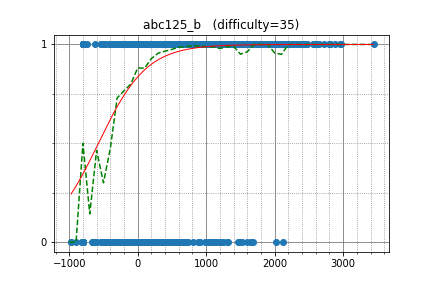

The table this chart was drawn from, first rows:
beet, 2617.030240, 1
hitonanode, 2628, 1
ei13333, 2305, 1
IH19980412, 2958, 1
smelskiyd, 2009, 1
snuke, 3444, 1
betrue12, 2413, 1
riantkb, 2559, 1
ats5515, 2725, 1
kazuma, 2434, 1
kyuridenamida, 2125, 1
kmjp, 2814, 1
June_boy, 2322, 1
satanic0258, 2369, 1
mamekin, 2456, 1
risujiroh, 2338, 1
Suibaka, 2037, 1
selpo, 1990, 1
keymoon, 1880, 1
FMota, 2019, 1
kyopro_friends, 2381, 1
mikit, 2011, 1
TAISA_, 2000, 1
progmatic, 2802, 1
MMNMM, 2156, 1
Div9851, 1962, 1
sumitacchan, 2312, 1
shakayami, 1829, 1
tubuann, 2099, 1
leaf1415, 2278, 1
cuiaoxiang, 2468, 1
kroton, 1943, 1
hide1214, 1709, 1
farmerboy, 1573, 1
theivanyes, 1026, 1
tspcx, 2080, 1
jeremy624, 2056, 1
ytrsk, 1487, 1
potoooooooo, 1956, 1
Motsu_xe, 1610, 1
rickytheta, 2811, 1
KokiYmgch, 1039, 1
ganmodokix, 1485, 1
sky58, 2887, 1
iwashisnake, 1890, 1
dalex, 1952, 1
kotatsugame, 2212, 1
arnold518, 1815, 1
eiya, 2255, 1
physics0523, 2144, 1
yoshnary, 1693, 1
Power730, 1614, 1
autumn_eel, 2145, 1
FF256grhy, 2036, 1
liouzhou_101, 2181, 1
vain0, 1745, 1
Ryo2016, 1700, 1
moikilo002, 1397, 1
k1d, 1638, 1
Bench0310, 1367, 1
hiromi_ayase, 1899, 1
... 3,990 more rows
